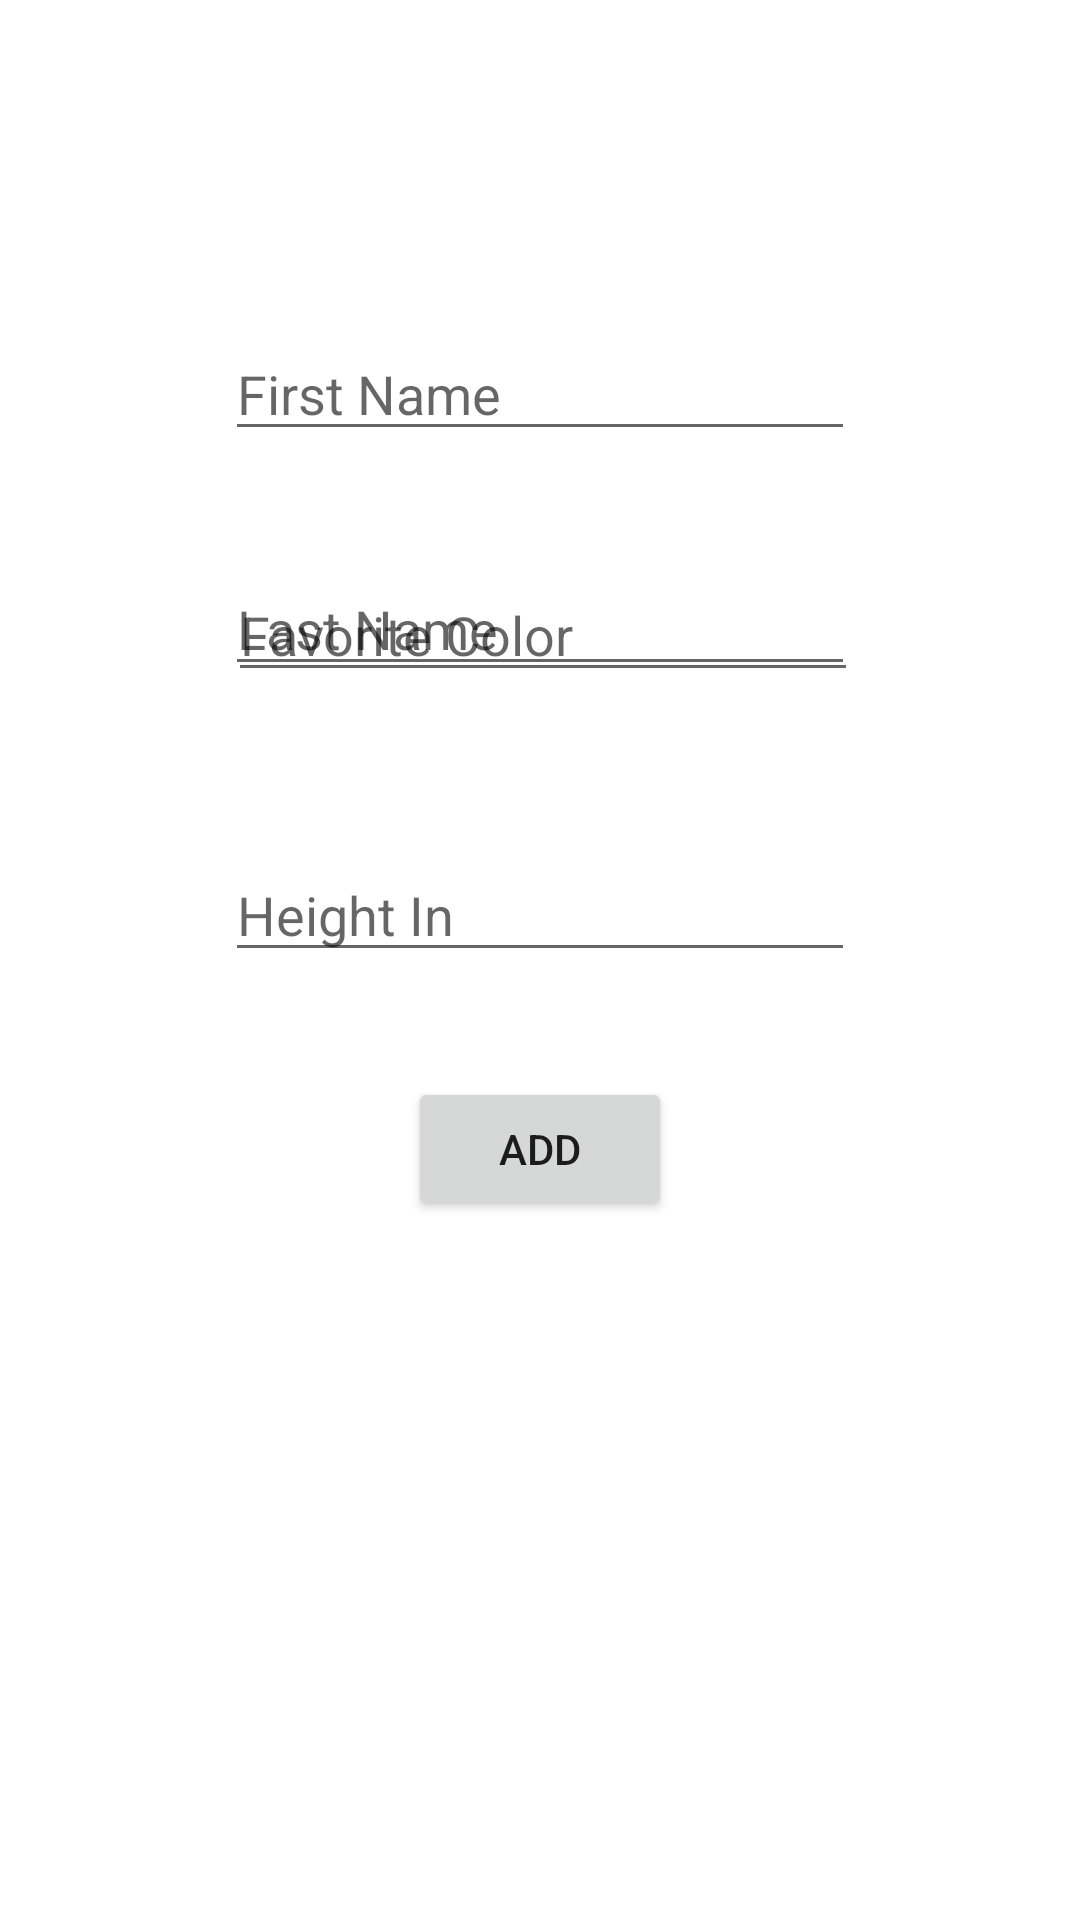

Reconstruct the res/layout file that produces this screen, plus the resources it refers to.
<!-- AndroidManifest.xml: application theme Theme.Room_Teaching -->
<!-- res/layout/fragment_user.xml -->
<?xml version="1.0" encoding="utf-8"?>
<androidx.constraintlayout.widget.ConstraintLayout xmlns:android="http://schemas.android.com/apk/res/android"
    xmlns:app="http://schemas.android.com/apk/res-auto"
    xmlns:tools="http://schemas.android.com/tools"
    android:layout_width="match_parent"
    android:layout_height="match_parent"
    tools:context=".ui.add.UserFragment">

    <EditText
        android:id="@+id/etFirstName"
        android:layout_width="wrap_content"
        android:layout_height="wrap_content"
        android:layout_marginTop="109dp"
        android:ems="10"
        android:hint="First Name"
        android:inputType="text"
        app:layout_constraintEnd_toEndOf="parent"
        app:layout_constraintStart_toStartOf="parent"
        app:layout_constraintTop_toTopOf="parent" />

    <Button
        android:id="@+id/btnAdd"
        android:layout_width="wrap_content"
        android:layout_height="wrap_content"
        android:layout_marginTop="35dp"
        android:text="Add"
        app:layout_constraintEnd_toEndOf="parent"
        app:layout_constraintStart_toStartOf="parent"
        app:layout_constraintTop_toBottomOf="@+id/etHeightIn" />

    <EditText
        android:id="@+id/etHeightIn"
        android:layout_width="wrap_content"
        android:layout_height="wrap_content"
        android:layout_marginBottom="316dp"
        android:ems="10"
        android:hint="Height In"
        android:inputType="number"
        app:layout_constraintBottom_toBottomOf="parent"
        app:layout_constraintEnd_toEndOf="parent"
        app:layout_constraintStart_toStartOf="parent" />

    <EditText
        android:id="@+id/etFavColor"
        android:layout_width="wrap_content"
        android:layout_height="wrap_content"
        android:layout_marginStart="1dp"
        android:layout_marginBottom="52dp"
        android:ems="10"
        android:hint="Favorite Color"
        android:inputType="text"
        app:layout_constraintBottom_toTopOf="@+id/etHeightIn"
        app:layout_constraintStart_toStartOf="@+id/etHeightIn" />

    <EditText
        android:id="@+id/etLastName"
        android:layout_width="wrap_content"
        android:layout_height="wrap_content"
        android:layout_marginTop="37dp"
        android:ems="10"
        android:hint="Last Name"
        android:inputType="text"
        app:layout_constraintStart_toStartOf="@+id/etFirstName"
        app:layout_constraintTop_toBottomOf="@+id/etFirstName" />

</androidx.constraintlayout.widget.ConstraintLayout>
<!-- resources referenced by this layout -->
<resources>
  <style name="Theme.Room_Teaching" parent="Base.Theme.Room_Teaching" />
  <style name="Base.Theme.Room_Teaching" parent="Theme.MaterialComponents.DayNight.DarkActionBar">
          
          
      </style>
</resources>
